The GitHub repository dhawsespandan/agrisense-ai contains a labelled image folder "leaf_disease_dataset" with 5 categories: alternaria leaf spot, brown spot, gray spot, healthy leaf, rust. Examples follow, each with its label.

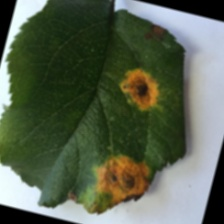
Label: rust

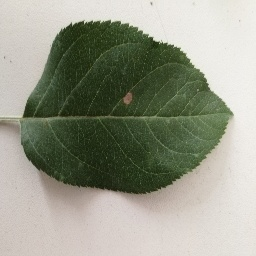
Label: gray spot

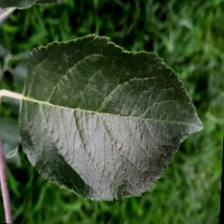
Label: healthy leaf

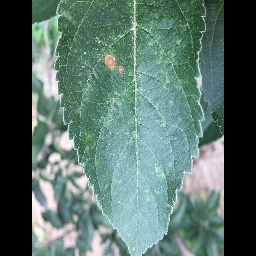
Label: alternaria leaf spot

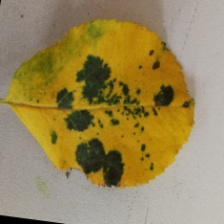
Label: brown spot

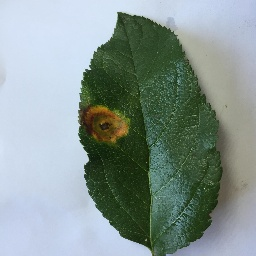
Label: rust
